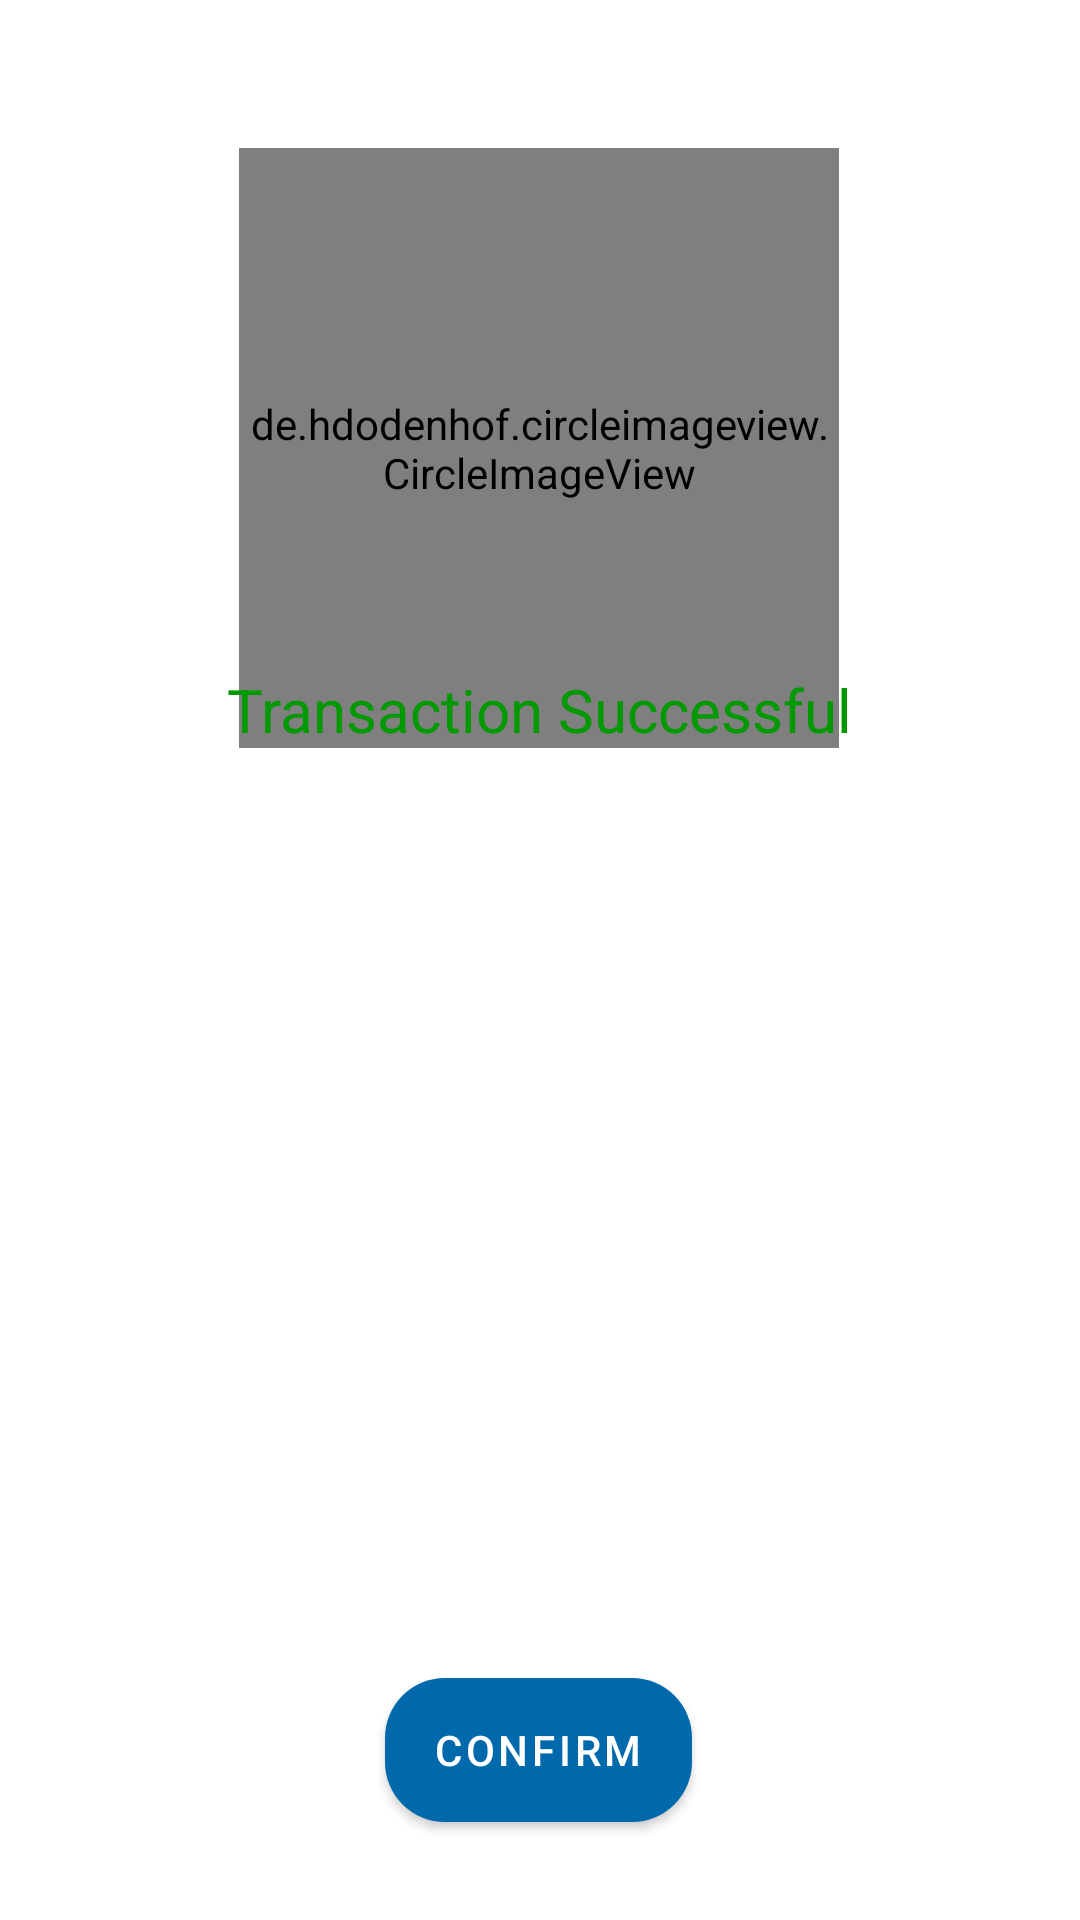

Android layout source for this screen:
<!-- AndroidManifest.xml: application theme Theme.Yard2 -->
<!-- res/layout/activity_receipt_success_page.xml -->
<?xml version="1.0" encoding="utf-8"?>
<androidx.constraintlayout.widget.ConstraintLayout xmlns:android="http://schemas.android.com/apk/res/android"
    xmlns:app="http://schemas.android.com/apk/res-auto"
    xmlns:tools="http://schemas.android.com/tools"
    android:layout_width="match_parent"
    android:layout_height="match_parent"
    tools:context=".ReceiptSuccessPage">

    <de.hdodenhof.circleimageview.CircleImageView
        android:id="@+id/circleImageView"
        android:layout_width="200dp"
        android:layout_height="200dp"
        android:layout_centerInParent="true"
        android:src="@drawable/green_tick_check"
        app:civ_border_color="#ffffff"
        app:civ_border_width="9dp"
        app:layout_constraintBottom_toBottomOf="parent"
        app:layout_constraintEnd_toEndOf="parent"
        app:layout_constraintHorizontal_bias="0.497"
        app:layout_constraintStart_toStartOf="parent"
        app:layout_constraintTop_toTopOf="parent"
        app:layout_constraintVertical_bias="0.112" />

    <TextView
        android:id="@+id/textView9"
        android:layout_width="259dp"
        android:layout_height="81dp"
        android:text="Transaction Successful"
        android:textAlignment="center"
        android:textColor="#009900"
        android:textSize="60px"
        app:layout_constraintBottom_toBottomOf="parent"
        app:layout_constraintEnd_toEndOf="parent"
        app:layout_constraintHorizontal_bias="0.497"
        app:layout_constraintStart_toStartOf="parent"
        app:layout_constraintTop_toTopOf="parent"
        app:layout_constraintVertical_bias="0.399" />

    <TextView
        android:id="@+id/receiptTextView"
        android:layout_width="280dp"
        android:layout_height="28dp"
        android:textAlignment="center"
        android:textSize="20dp"
        android:textColor="?attr/colorOnSecondary"
        app:layout_constraintBottom_toBottomOf="parent"
        app:layout_constraintEnd_toEndOf="parent"
        app:layout_constraintHorizontal_bias="0.496"
        app:layout_constraintStart_toStartOf="parent"
        app:layout_constraintTop_toTopOf="parent"
        app:layout_constraintVertical_bias="0.546" />

    <TextView
        android:id="@+id/productidTextView"
        android:layout_width="280dp"
        android:layout_height="28dp"
        android:textAlignment="center"
        android:textSize="20dp"
        android:textColor="?attr/colorOnSecondary"
        app:layout_constraintBottom_toBottomOf="parent"
        app:layout_constraintEnd_toEndOf="parent"
        app:layout_constraintHorizontal_bias="0.496"
        app:layout_constraintStart_toStartOf="parent"
        app:layout_constraintTop_toTopOf="parent"
        app:layout_constraintVertical_bias="0.603" />

    <TextView
        android:id="@+id/dateTextView"
        android:layout_width="280dp"
        android:layout_height="28dp"
        android:textAlignment="center"
        android:textSize="20dp"
        android:textColor="?attr/colorOnSecondary"
        app:layout_constraintBottom_toBottomOf="parent"
        app:layout_constraintEnd_toEndOf="parent"
        app:layout_constraintHorizontal_bias="0.496"
        app:layout_constraintStart_toStartOf="parent"
        app:layout_constraintTop_toTopOf="parent"
        app:layout_constraintVertical_bias="0.661" />

    <TextView
        android:id="@+id/transportTypeTextView"
        android:layout_width="280dp"
        android:layout_height="28dp"
        android:textAlignment="center"
        android:textSize="20dp"
        android:textColor="?attr/colorOnSecondary"
        app:layout_constraintBottom_toBottomOf="parent"
        app:layout_constraintEnd_toEndOf="parent"
        app:layout_constraintHorizontal_bias="0.496"
        app:layout_constraintStart_toStartOf="parent"
        app:layout_constraintTop_toTopOf="parent"
        app:layout_constraintVertical_bias="0.719" />

    <TextView
        android:id="@+id/quantityTextView"
        android:layout_width="280dp"
        android:layout_height="28dp"
        android:textAlignment="center"
        android:textSize="20dp"
        android:textColor="?attr/colorOnSecondary"
        app:layout_constraintBottom_toBottomOf="parent"
        app:layout_constraintEnd_toEndOf="parent"
        app:layout_constraintHorizontal_bias="0.496"
        app:layout_constraintStart_toStartOf="parent"
        app:layout_constraintTop_toTopOf="parent"
        app:layout_constraintVertical_bias="0.776" />

    <TextView
        android:id="@+id/remarksTextView"
        android:layout_width="280dp"
        android:layout_height="28dp"
        android:textAlignment="center"
        android:textSize="20dp"
        android:textColor="?attr/colorOnSecondary"
        app:layout_constraintBottom_toBottomOf="parent"
        app:layout_constraintEnd_toEndOf="parent"
        app:layout_constraintHorizontal_bias="0.496"
        app:layout_constraintStart_toStartOf="parent"
        app:layout_constraintTop_toTopOf="parent"
        app:layout_constraintVertical_bias="0.834" />

    <com.google.android.material.button.MaterialButton
        android:id="@+id/confirmButton"
        android:layout_width="wrap_content"
        android:layout_height="wrap_content"
        android:text="Confirm"
        android:background="@drawable/rounded_edittext_background"
        app:layout_constraintBottom_toBottomOf="parent"
        app:layout_constraintEnd_toEndOf="parent"
        app:layout_constraintHorizontal_bias="0.498"
        app:layout_constraintStart_toStartOf="parent"
        app:layout_constraintTop_toTopOf="parent"
        app:layout_constraintVertical_bias="0.945" />
</androidx.constraintlayout.widget.ConstraintLayout>
<!-- resources referenced by this layout -->
<resources>
  <!-- drawable green_tick_check: png bitmap (drawable, 357451 bytes) -->
  <!-- drawable rounded_edittext_background (drawable) -->
  <shape xmlns:android="http://schemas.android.com/apk/res/android"
      android:shape="rectangle">
      <corners android:radius="20dp" />
      <solid android:color="#b9cfff" />
  </shape>
  <style name="Theme.Yard2" parent="Theme.MaterialComponents.DayNight.DarkActionBar">
          
          <item name="colorPrimary">#0069ac</item>
          <item name="colorPrimaryVariant">#0069ac</item>
          <item name="colorOnPrimary">@color/white</item>
          
          <item name="colorSecondary">@color/teal_200</item>
          <item name="colorSecondaryVariant">@color/teal_700</item>
          <item name="colorOnSecondary">@color/black</item>
          
          <item name="android:statusBarColor" tools:targetApi="l">?attr/colorPrimaryVariant</item>
          
      </style>
  <!-- not gathered from this repository: default colours our renderer supplied (Android Studio template values) -->
  <color name="teal_200">#FF03DAC5</color>
  <color name="teal_700">#FF018786</color>
  <color name="black">#FF000000</color>
  <color name="white">#FFFFFFFF</color>
</resources>
